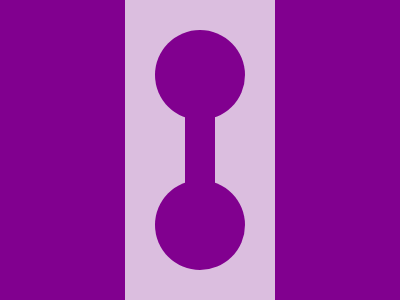

Recreate this image using only HTML and CSS.

<div class="container">
  <div class="circle"></div>
  <div class="rect"></div>
  <div class="circle"></div>
</div>
<style>
  body {
    margin: 0;
    display: flex;
    height: 100vh;
    background: #81008F;
    justify-content: center;
  }
  .container {
    width: 150px;
    height: 100%;
    background: #DBBEDF;
    display: flex;
    flex-direction: column;
    align-items: center;
    justify-content: center;
    position: relative;
    gap: 60px;
  }
  .circle {
    width: 90px;
    height: 90px;
    background: #81008F;
    border-radius: 50%;
  }
  .rect {
    height: 75px;
    width: 30px;
    background: #81008F;
    position: absolute;
  }
</style>
